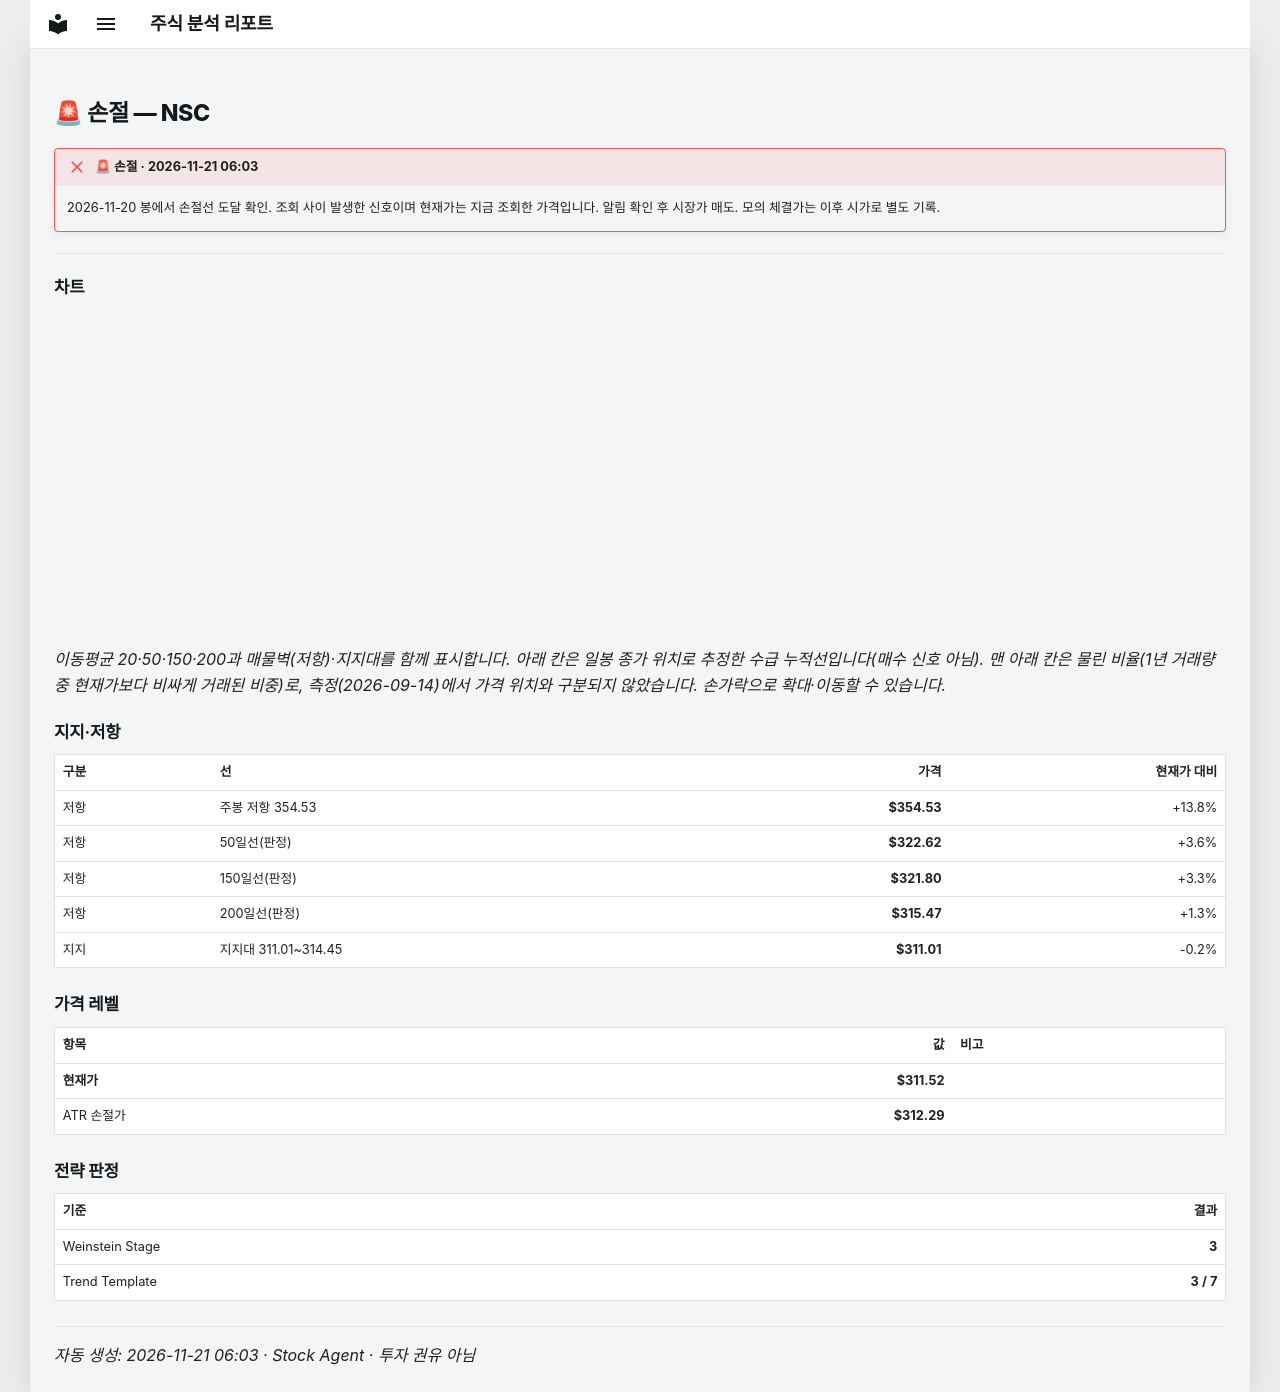

repository: soloandco/stock-reports · page: alerts/20261121-nsc-stop_hit/index.html · generator: mkdocs

---
title: "🚨 손절 — NSC"
ticker: NSC
alert: "🚨 손절"
created: 2026-11-21
comments: true
---

# 🚨 손절 — NSC

!!! failure "🚨 손절 · 2026-11-21 06:03"
    2026-11-20 봉에서 손절선 도달 확인. 조회 사이 발생한 신호이며 현재가는 지금 조회한 가격입니다. 알림 확인 후 시장가 매도. 모의 체결가는 이후 시가로 별도 기록.

---

## 차트

<div class="stock-chart" data-src="../charts/20261121-nsc-stop_hit.json"></div>

_이동평균 20·50·150·200과 매물벽(저항)·지지대를 함께 표시합니다. 아래 칸은 일봉 종가 위치로 추정한 수급 누적선입니다(매수 신호 아님). 맨 아래 칸은 물린 비율(1년 거래량 중 현재가보다 비싸게 거래된 비중)로, 측정(2026-09-14)에서 가격 위치와 구분되지 않았습니다. 손가락으로 확대·이동할 수 있습니다._

## 지지·저항

| 구분 | 선 | 가격 | 현재가 대비 |
|:-----|:---|-----:|-----------:|
| 저항 | 주봉 저항 354.53 | **$354.53** | +13.8% |
| 저항 | 50일선(판정) | **$322.62** | +3.6% |
| 저항 | 150일선(판정) | **$321.80** | +3.3% |
| 저항 | 200일선(판정) | **$315.47** | +1.3% |
| 지지 | 지지대 311.01~314.45 | **$311.01** | -0.2% |

## 가격 레벨

| 항목 | 값 | 비고 |
|:-----|---:|:-----|
| **현재가** | **$311.52** | |
| ATR 손절가 | **$312.29** | |

## 전략 판정

| 기준 | 결과 |
|:-----|-----:|
| Weinstein Stage | **3** |
| Trend Template | **3 / 7** |

---
_자동 생성: 2026-11-21 06:03 · Stock Agent · 투자 권유 아님_
